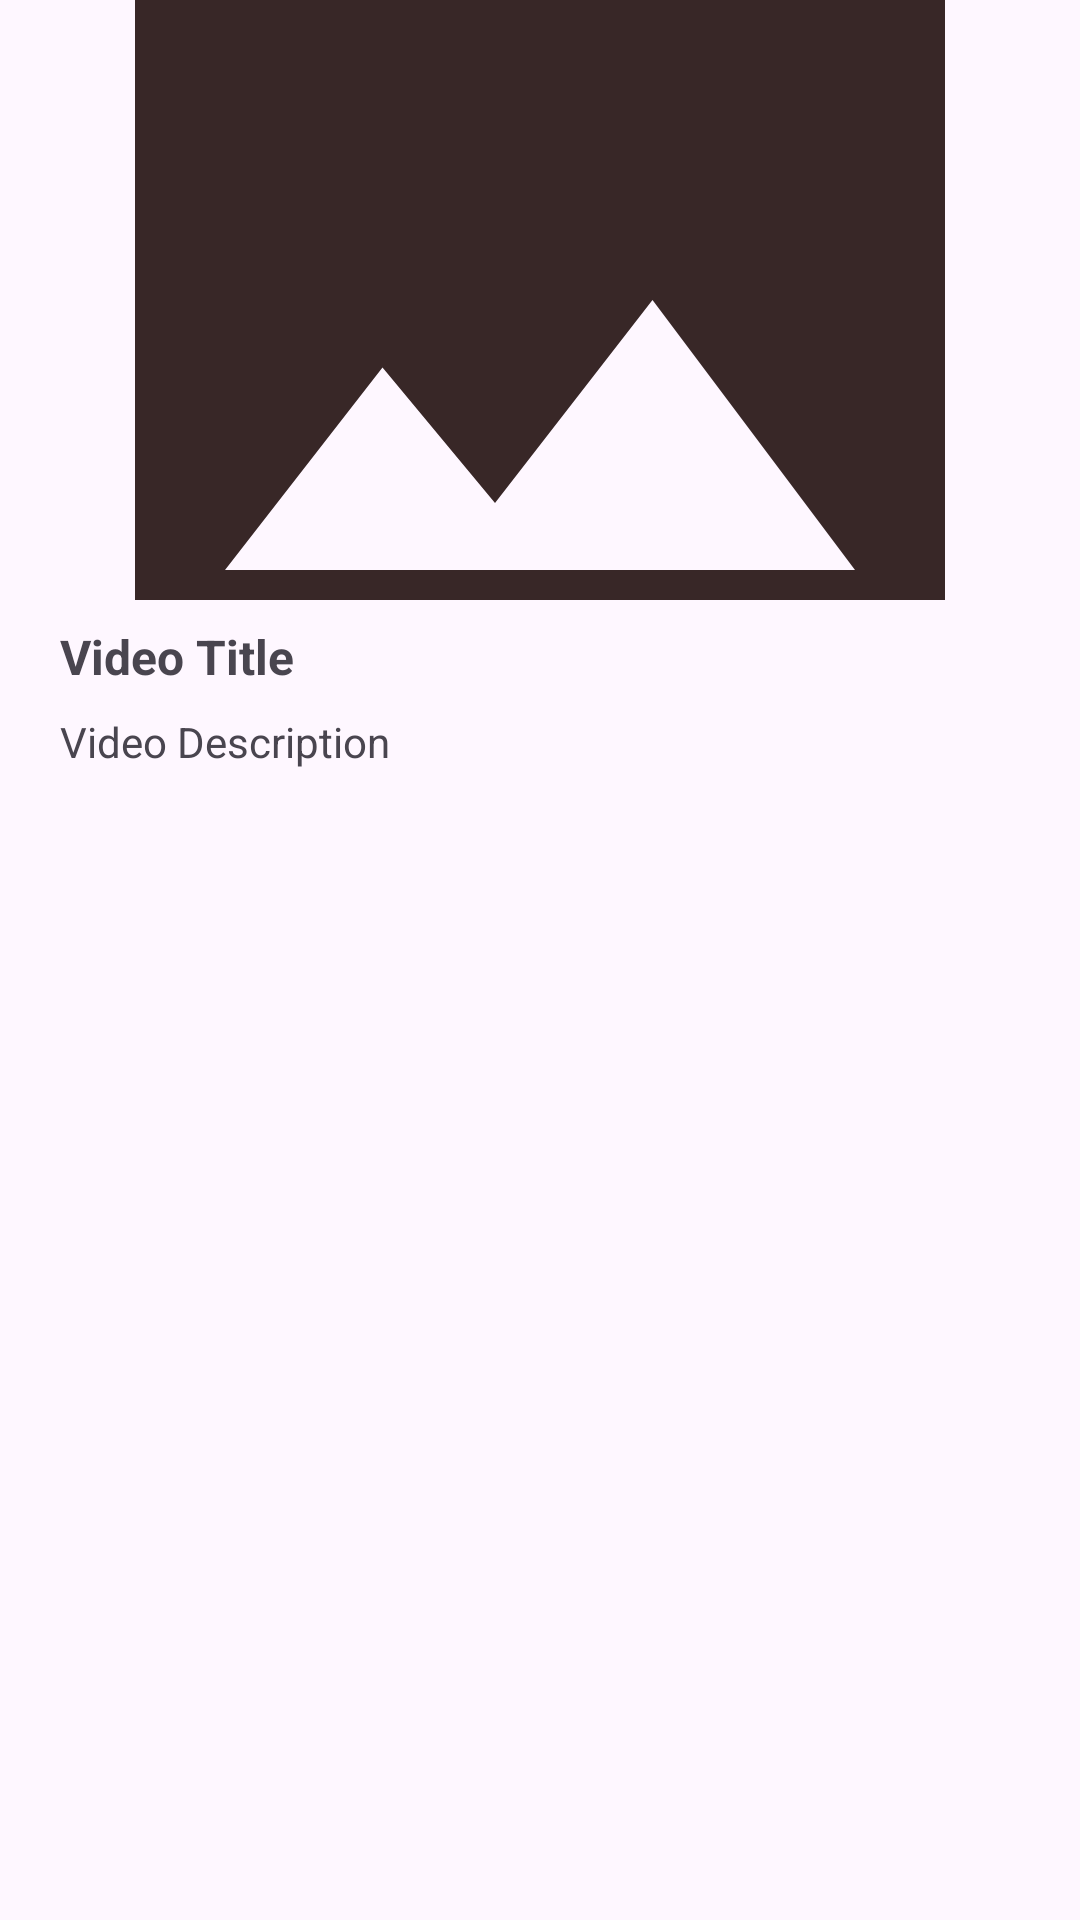

Produce the Android XML layout that renders to this screen, including the resource entries it uses.
<!-- AndroidManifest.xml: application theme Theme.YoutubeApplication -->
<!-- res/layout/video_item.xml -->
<?xml version="1.0" encoding="utf-8"?>
<LinearLayout
    xmlns:android="http://schemas.android.com/apk/res/android"
    android:layout_width="match_parent"
    android:layout_height="wrap_content"
    android:orientation="vertical"
    android:elevation="@dimen/cardview_default_elevation"
    >

    
    <ImageView
        android:id="@+id/videoThumbnailImageView"
        android:layout_width="match_parent"
        android:layout_height="200sp"
        android:scaleType="centerCrop"
        android:layout_marginBottom="8dp"
        android:src="@drawable/placeholder_image" />

    
    <TextView
        android:id="@+id/videoTitleTextView"
        android:layout_width="match_parent"
        android:layout_height="wrap_content"
        android:text="Video Title"
        android:layout_marginBottom="8dp"
        android:paddingStart="20dp"
        android:textSize="16sp"
        android:textStyle="bold"/>

    <TextView
        android:id="@+id/videoDescriptionTextView"
        android:layout_width="match_parent"
        android:layout_height="wrap_content"
        android:paddingStart="20dp"
        android:text="Video Description"
        android:paddingBottom="20dp"
        android:textSize="14sp"/>
</LinearLayout>
<!-- resources referenced by this layout -->
<resources>
  <!-- drawable placeholder_image (drawable) -->
  <vector android:height="24dp" android:tint="#382727"
      android:viewportHeight="24" android:viewportWidth="24"
      android:width="24dp" xmlns:android="http://schemas.android.com/apk/res/android">
      <path android:fillColor="@android:color/white" android:pathData="M21,19V5c0,-1.1 -0.9,-2 -2,-2H5c-1.1,0 -2,0.9 -2,2v14c0,1.1 0.9,2 2,2h14c1.1,0 2,-0.9 2,-2zM8.5,13.5l2.5,3.01L14.5,12l4.5,6H5l3.5,-4.5z"/>
  </vector>
  <style name="Theme.YoutubeApplication" parent="Base.Theme.YoutubeApplication" />
  <style name="Base.Theme.YoutubeApplication" parent="Theme.Material3.DayNight.NoActionBar">
          
          <item name="colorPrimary">@color/white</item>
      </style>
  <color name="white">#FFFFFFFF</color>
</resources>
